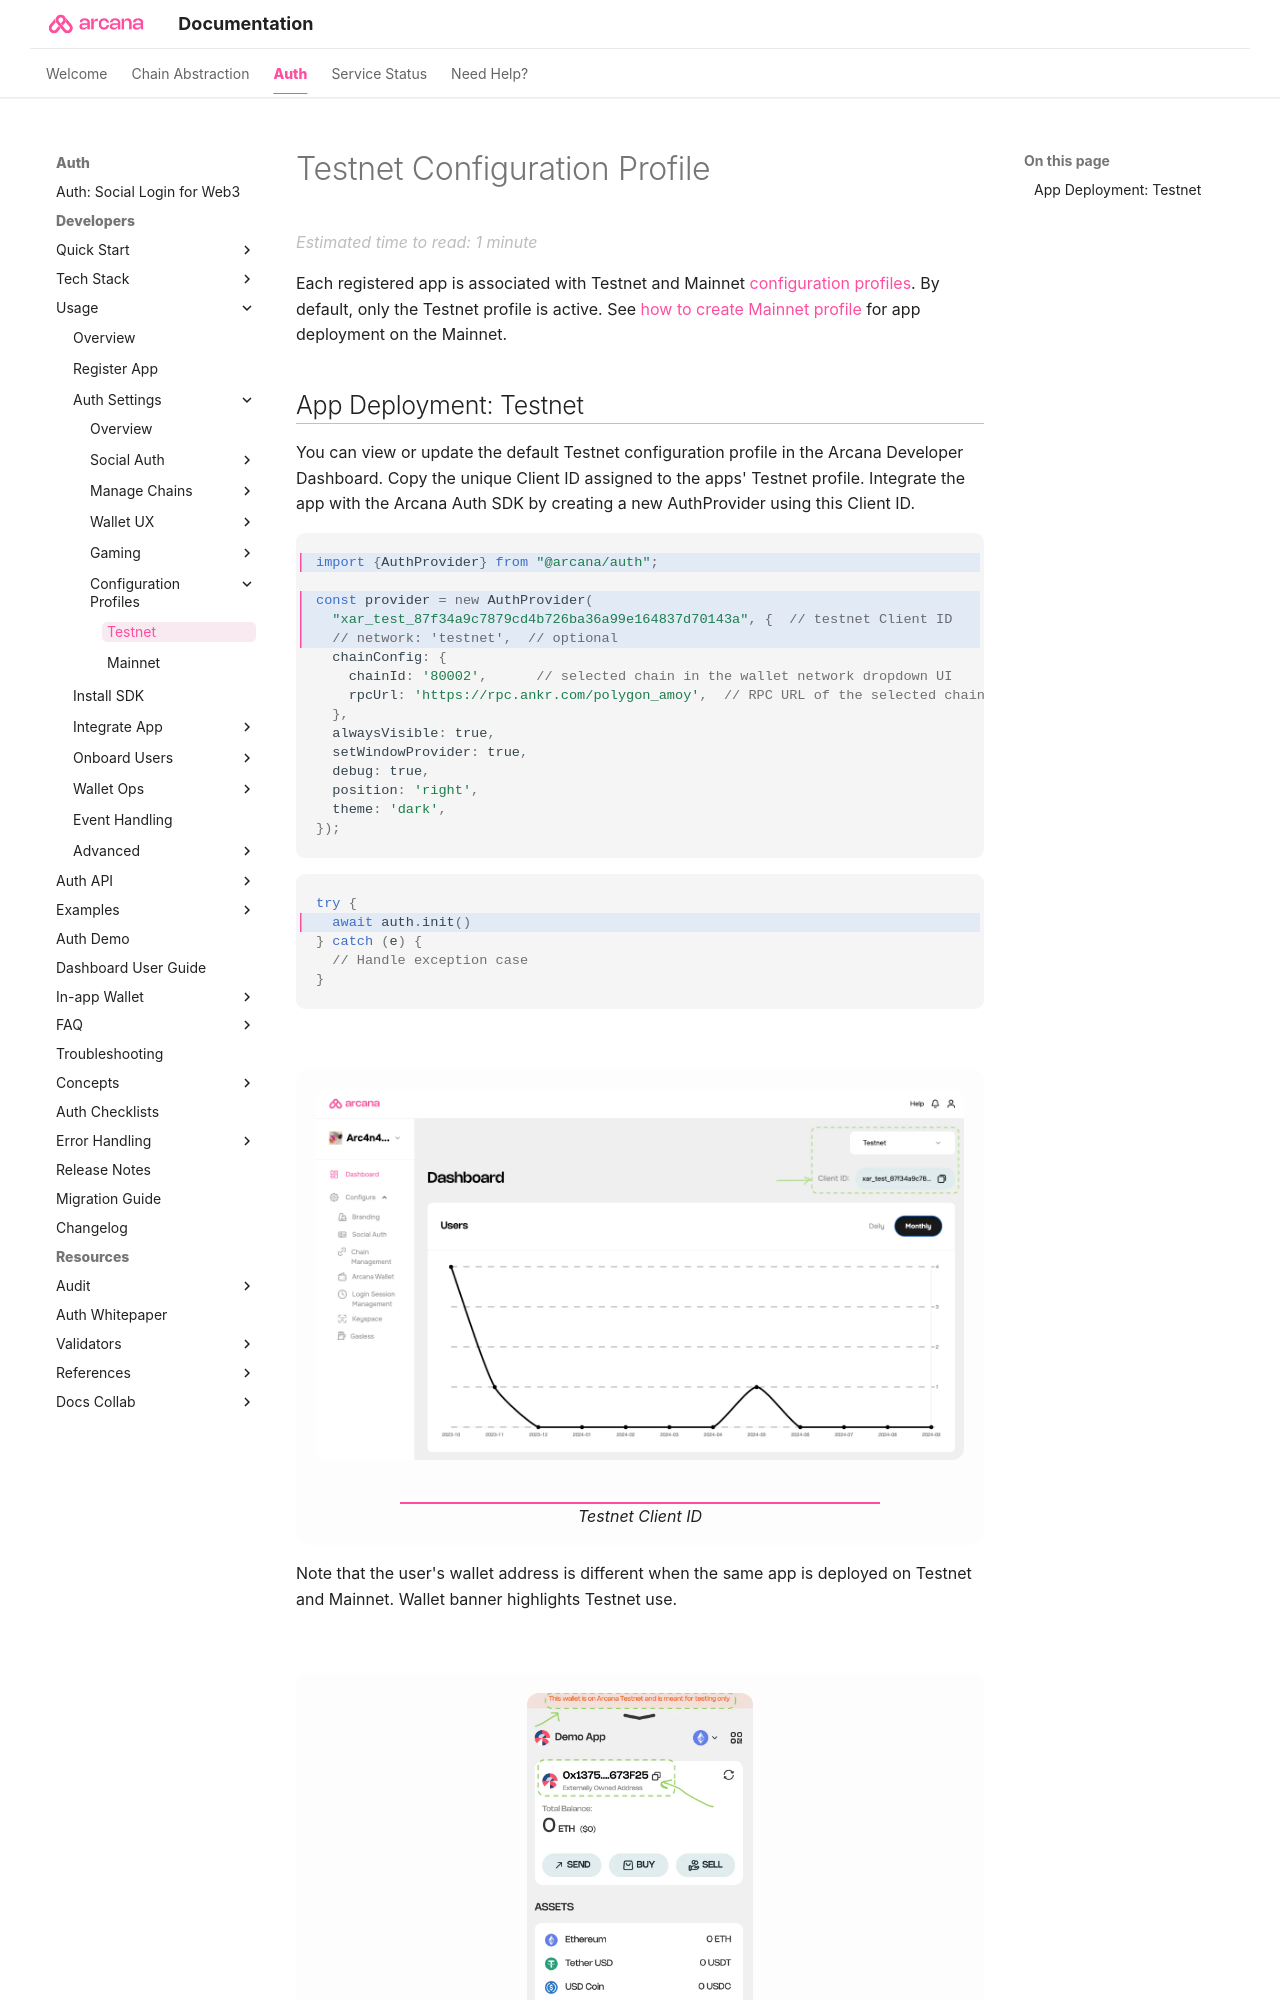

repository: shaloo/docs.arcana · page: deploy/deploy-app/index.html · generator: mkdocs

---
alias: deploy-app
title: 'Testnet Configuration Profile'
description: 'Learn about configuration profile types - Testnet and Mainnet and usage.'
arcana:
  root_rel_path: ..
---

# Testnet Configuration Profile

Each registered app is associated with Testnet and Mainnet [[concept-config-profile|configuration profiles]]. By default, only the Testnet profile is active. See [[migrate-app-testnet-mainnet|how to create Mainnet profile]] for app deployment on the Mainnet.
